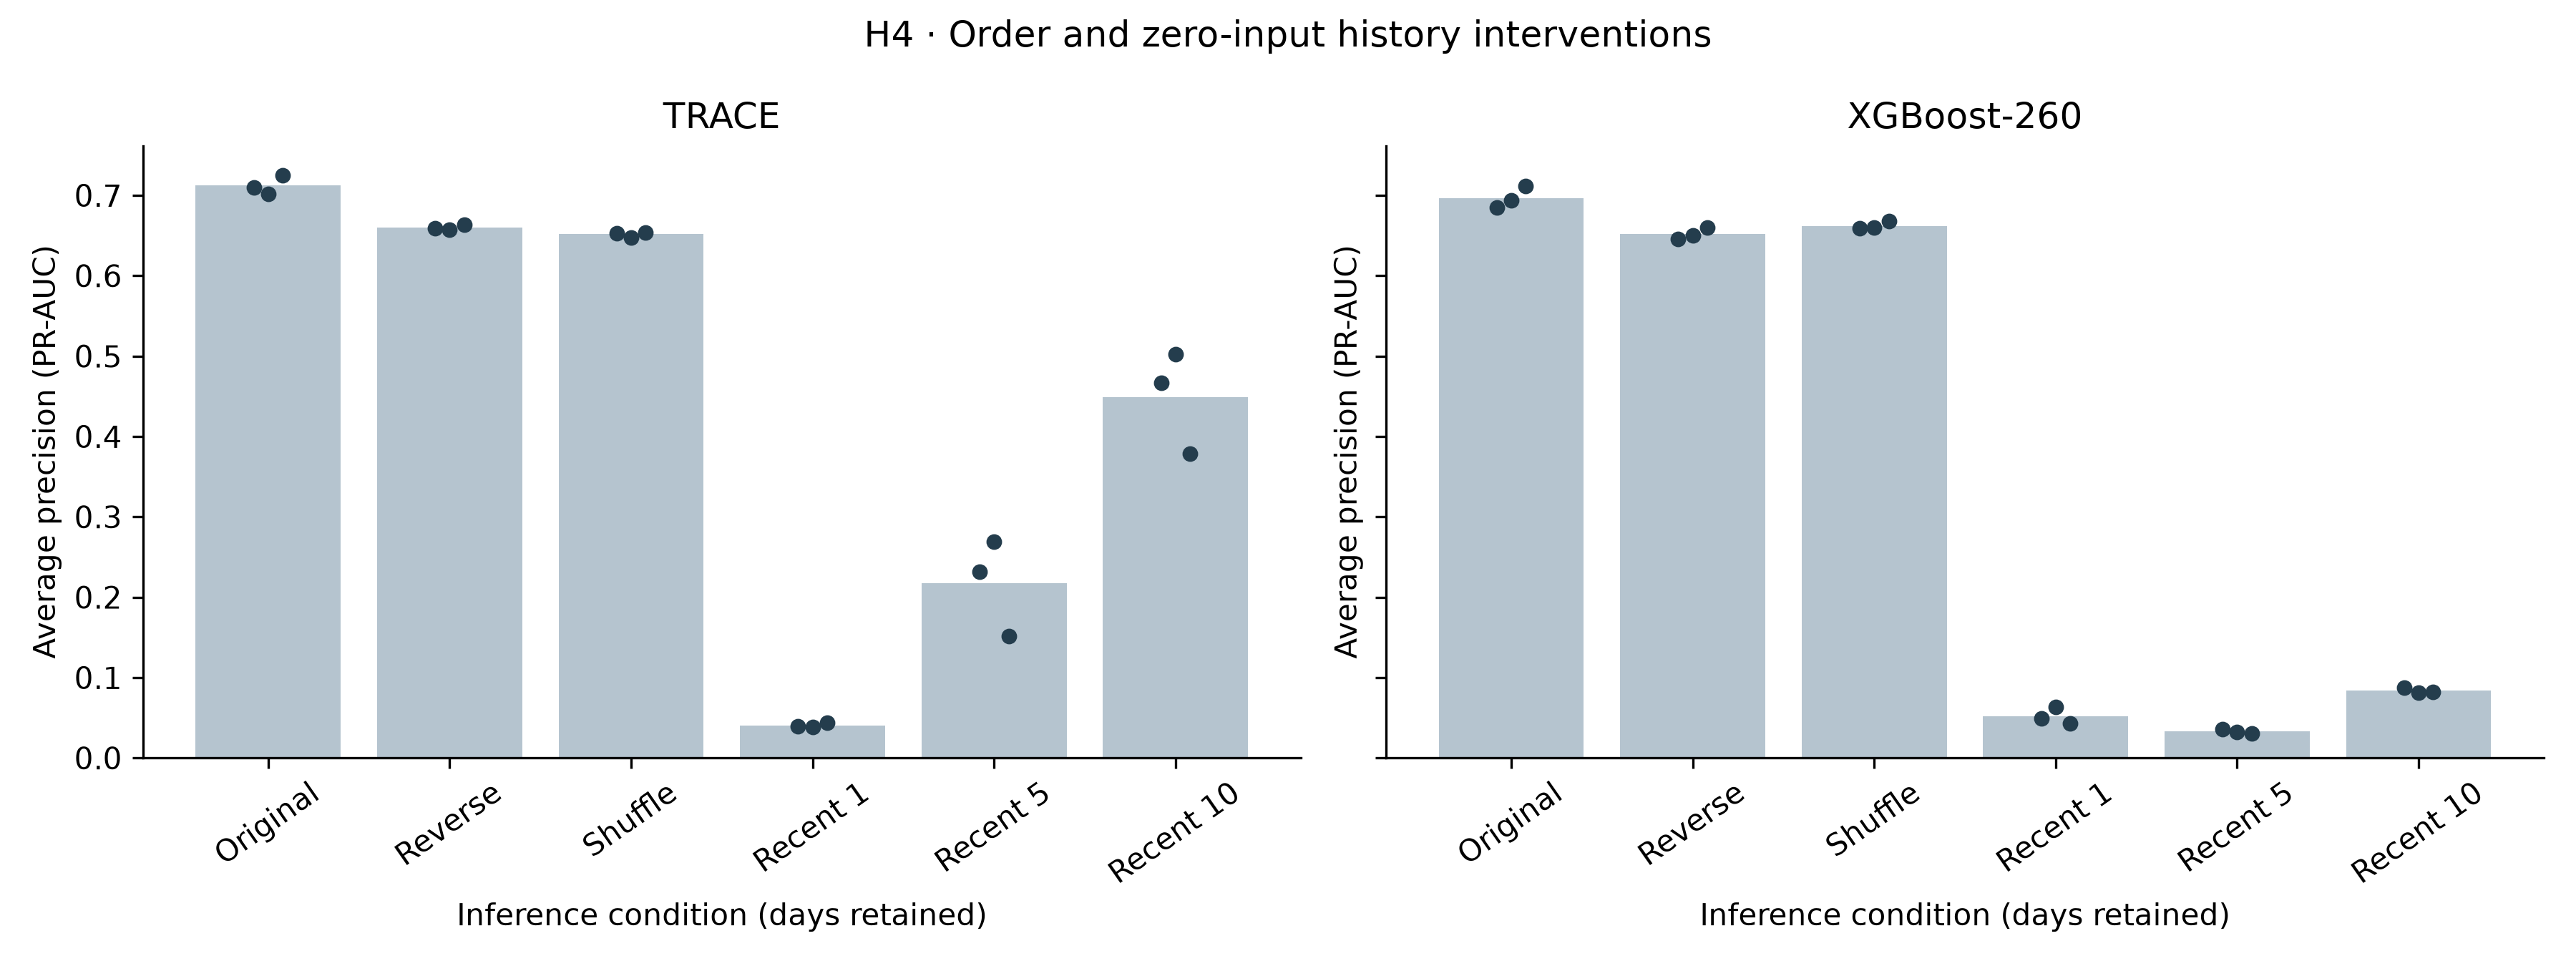

Data behind this chart, as committed beside it:
model, seed, condition, view, length, windows, positive_windows, PR_AUC, F1, precision, recall, threshold, prevalence, ranking_excess, AP_minus_prevalence, users, positive_users, alerts_per_1000
TRACE, 42, original, pooled_completed, 20, 213000, 1172, 0.71, 0.4874, 0.3457, 0.8259, 0.56, 0.005502, 129, 0.7045, 500, 25, 13.15
TRACE, 52, original, pooled_completed, 20, 213000, 1172, 0.7014, 0.4692, 0.3276, 0.8268, 0.56, 0.005502, 127.5, 0.6959, 500, 25, 13.89
TRACE, 62, original, pooled_completed, 20, 213000, 1172, 0.7251, 0.477, 0.3346, 0.8302, 0.38, 0.005502, 131.8, 0.7196, 500, 25, 13.65
XGBoost-260, 42, original, pooled_completed, 20, 213000, 1172, 0.6847, 0.4538, 0.3161, 0.8038, 0.39, 0.005502, 124.4, 0.6792, 500, 25, 13.99
XGBoost-260, 52, original, pooled_completed, 20, 213000, 1172, 0.6934, 0.5051, 0.3717, 0.7875, 0.5, 0.005502, 126, 0.6879, 500, 25, 11.66
XGBoost-260, 62, original, pooled_completed, 20, 213000, 1172, 0.7115, 0.4678, 0.3289, 0.8097, 0.42, 0.005502, 129.3, 0.706, 500, 25, 13.54
TRACE, 42, reversed, pooled_completed, 20, 213000, 1172, 0.6592, 0.4725, 0.3401, 0.7739, 0.56, 0.005502, 119.8, 0.6537, 500, 25, 12.52
TRACE, 42, fixed_shuffle, pooled_completed, 20, 213000, 1172, 0.6532, 0.4704, 0.336, 0.7841, 0.56, 0.005502, 118.7, 0.6477, 500, 25, 12.84
TRACE, 42, recent1, pooled_completed, 20, 213000, 1172, 0.0393, 0.04923, 0.03773, 0.07082, 0.56, 0.005502, 7.143, 0.0338, 500, 25, 10.33
TRACE, 42, recent5, pooled_completed, 20, 213000, 1172, 0.2321, 0.2421, 0.1817, 0.3626, 0.56, 0.005502, 42.17, 0.2265, 500, 25, 10.98
TRACE, 42, recent10, pooled_completed, 20, 213000, 1172, 0.4664, 0.1299, 0.07148, 0.7099, 0.56, 0.005502, 84.77, 0.4609, 500, 25, 54.65
TRACE, 52, reversed, pooled_completed, 20, 213000, 1172, 0.6574, 0.4558, 0.3203, 0.7901, 0.56, 0.005502, 119.5, 0.6519, 500, 25, 13.57
TRACE, 52, fixed_shuffle, pooled_completed, 20, 213000, 1172, 0.6475, 0.4483, 0.317, 0.7654, 0.56, 0.005502, 117.7, 0.642, 500, 25, 13.29
TRACE, 52, recent1, pooled_completed, 20, 213000, 1172, 0.03824, 0.01065, 0.005357, 0.8968, 0.56, 0.005502, 6.95, 0.03274, 500, 25, 921.2
TRACE, 52, recent5, pooled_completed, 20, 213000, 1172, 0.2693, 0.01287, 0.006488, 0.7671, 0.56, 0.005502, 48.94, 0.2638, 500, 25, 650.6
TRACE, 52, recent10, pooled_completed, 20, 213000, 1172, 0.5022, 0.3458, 0.2304, 0.6928, 0.56, 0.005502, 91.26, 0.4967, 500, 25, 16.54
TRACE, 62, reversed, pooled_completed, 20, 213000, 1172, 0.6634, 0.4648, 0.3282, 0.7961, 0.38, 0.005502, 120.6, 0.6579, 500, 25, 13.35
TRACE, 62, fixed_shuffle, pooled_completed, 20, 213000, 1172, 0.6539, 0.4651, 0.3305, 0.785, 0.38, 0.005502, 118.8, 0.6483, 500, 25, 13.07
TRACE, 62, recent1, pooled_completed, 20, 213000, 1172, 0.04339, 0.1026, 0.1544, 0.07679, 0.38, 0.005502, 7.885, 0.03788, 500, 25, 2.737
TRACE, 62, recent5, pooled_completed, 20, 213000, 1172, 0.1513, 0.2904, 0.2166, 0.4403, 0.38, 0.005502, 27.49, 0.1458, 500, 25, 11.18
TRACE, 62, recent10, pooled_completed, 20, 213000, 1172, 0.3784, 0.3669, 0.2504, 0.686, 0.38, 0.005502, 68.77, 0.3729, 500, 25, 15.08
XGBoost-260, 42, reversed, pooled_completed, 20, 213000, 1172, 0.6454, 0.4357, 0.3062, 0.7551, 0.39, 0.005502, 117.3, 0.6399, 500, 25, 13.57
XGBoost-260, 42, fixed_shuffle, pooled_completed, 20, 213000, 1172, 0.659, 0.4162, 0.2818, 0.7952, 0.39, 0.005502, 119.8, 0.6535, 500, 25, 15.53
XGBoost-260, 42, recent1, pooled_completed, 20, 213000, 1172, 0.04934, 0.1061, 0.2617, 0.06655, 0.39, 0.005502, 8.968, 0.04384, 500, 25, 1.399
XGBoost-260, 42, recent5, pooled_completed, 20, 213000, 1172, 0.03588, 0.0726, 0.0405, 0.3498, 0.39, 0.005502, 6.52, 0.03038, 500, 25, 47.53
XGBoost-260, 42, recent10, pooled_completed, 20, 213000, 1172, 0.08757, 0.1027, 0.05594, 0.6288, 0.39, 0.005502, 15.92, 0.08207, 500, 25, 61.85
XGBoost-260, 52, reversed, pooled_completed, 20, 213000, 1172, 0.6498, 0.4842, 0.3636, 0.7244, 0.5, 0.005502, 118.1, 0.6443, 500, 25, 10.96
XGBoost-260, 52, fixed_shuffle, pooled_completed, 20, 213000, 1172, 0.6598, 0.4704, 0.3392, 0.7671, 0.5, 0.005502, 119.9, 0.6543, 500, 25, 12.44
XGBoost-260, 52, recent1, pooled_completed, 20, 213000, 1172, 0.06363, 0.09863, 0.4452, 0.05546, 0.5, 0.005502, 11.56, 0.05813, 500, 25, 0.6854
XGBoost-260, 52, recent5, pooled_completed, 20, 213000, 1172, 0.03216, 0.06376, 0.03565, 0.3012, 0.5, 0.005502, 5.845, 0.02666, 500, 25, 46.48
XGBoost-260, 52, recent10, pooled_completed, 20, 213000, 1172, 0.08126, 0.09816, 0.05379, 0.5606, 0.5, 0.005502, 14.77, 0.07575, 500, 25, 57.34
XGBoost-260, 62, reversed, pooled_completed, 20, 213000, 1172, 0.66, 0.4542, 0.3221, 0.7696, 0.42, 0.005502, 120, 0.6545, 500, 25, 13.15
XGBoost-260, 62, fixed_shuffle, pooled_completed, 20, 213000, 1172, 0.6676, 0.4438, 0.306, 0.8072, 0.42, 0.005502, 121.3, 0.6621, 500, 25, 14.51
XGBoost-260, 62, recent1, pooled_completed, 20, 213000, 1172, 0.04305, 0.09536, 0.213, 0.06143, 0.42, 0.005502, 7.823, 0.03754, 500, 25, 1.587
XGBoost-260, 62, recent5, pooled_completed, 20, 213000, 1172, 0.03082, 0.06839, 0.03768, 0.3703, 0.42, 0.005502, 5.601, 0.02531, 500, 25, 54.08
XGBoost-260, 62, recent10, pooled_completed, 20, 213000, 1172, 0.08225, 0.105, 0.05732, 0.622, 0.42, 0.005502, 14.95, 0.07675, 500, 25, 59.7
